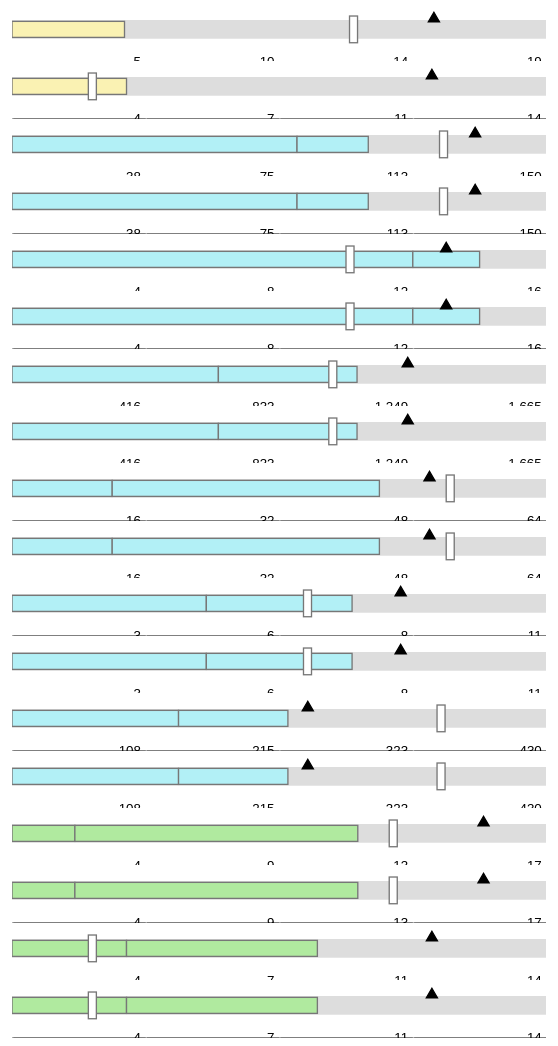
D3 v4 page, settled after 480 driven frames (8 s of simulated time); the page loaded 1 data file(s).


    
    /*
      D3 VISULAIZATION - CATEGORY STATS BULLET CHART

      The D3 code below was created with the help of the fantastic tutorial by Scott Murray, found here: http://alignedleft.com/tutorials/d3/

      Take note, I've used the "react-faux-dom" module by Oliver Caldwell within this component. It's necessary for D3 to work it's magic within React.
      You can find the module's github repo here: https://github.com/Olical/react-faux-dom.

      Also, for info on integrating D3 with ReactJS check out Oliver's blogpost here: http://oli.me.uk/2015/09/09/d3-within-react-the-right-way/
    */


    (function() { // self executing function here

      d3.json("bullets.json", function(error, json) {

        /* Vars
        **************************************************************/
        var dataset, data, color;

        var width, height, x0, xAxis, x1, y0, svg, chart, arc, rects;
            width = 400;
            height = 40;

        var devices, values, mark, max, min, roof;


        for (key in json) {

          json[key].forEach((set) => { // console.log({set})

           /* DATA AUGMENTATION
           **************************************************************/
           // This chart was originally made for a robust react/redux app which would calculate various parameter variables within
           // the chart's parent component. I didn't care to extract from that mess. So, instead, we do these needed calculations here:

            devices = set.DeviceValues;
            data = [], values = [], mark = 0;
            max = Math.max(set.Actual, set.Benchmark, set.CategoryAvg);
            color = set.Color

            for (var key in devices) {
                if (devices.hasOwnProperty(key)) {
                    // console.log("key", key, "value", devices[key]);

                    values.push(devices[key]);
                    data.push({name: key, value: devices[key], mark: mark });
                    mark += devices[key];
                }
            }

            min = Math.min.apply(null, values);

            roof = max + min


            /* D3
            **************************************************************/
            // Here's the good stuff

            // Scales
            x0 = d3.scaleLinear()
                  .domain([0, roof])
                  .range([0, width])

            xAxis = d3.axisBottom()
                  .scale(x0)
                  .tickValues([0, roof/4, roof/2, roof*3/4, roof])
                  // .tickSize(1)
                  // .innerTickSize(- height)
                  // .outerTickSize(0);


            data.forEach((datum) => { // console.log({datum})

              svg = d3.select("#viz").append("div")
                      .classed("svg-container", true) //container class to make it responsive
                    .append("svg")
                      // .attr("preserveAspectRatio", "xMinYMin meet") //responsive SVG needs these 2 attributes and no width and height attr
                      .attr("preserveAspectRatio", "none") //responsive SVG needs these 2 attributes and no width and height attr
                      .attr("viewBox", "0 0 400 40")
                      .classed("svg-content-responsive", true); //class to make it responsive

              svg.append("rect")
                    .attr("class", "bg")
                    .attr("transform", "translate(0," + 9 + ")")
                    .attr("fill", '#ddd')
                    .attr("y", 0)
                    .attr("height", 14)
                    .attr("x", 0)
                    .attr("width", width);

              svg.append("g")
                    .attr("class", "axis")
                    .attr("transform", "translate(0," + height + ")")
                    .call(xAxis)
                    .call(function(selection) {

                      // console.log(selection);
                      selection.selectAll('.tick line')
                        .style("stroke", "#ddd")

                      selection.selectAll('.tick text')
                        .style("font-size", "10px")
                        .style("color", "#555")
                        .style("text-anchor", "end")
                        .attr('transform', 'translate(-4,-13)');

                    })

              chart = svg.append("g")
                    .attr("class", "chart")
                    .attr("transform", "translate(0," + 10 + ")");

              rects = chart.selectAll("rect.actual")
                    .data(data)
                .enter().append("rect")
                    .attr("class", "actual")
                    .on("mouseover", function(d, i) {
                        d3.selectAll("#tooltip-head").text(d.name.split("-").join(" ")) // Update the tooltip header
                        // d3.selectAll("#tooltip-body").append("p").text("Value: "+d.value); // Fill the tooltip body
                        d3.select("#tooltip")
                            .style("height", "auto")
                            .style("width", "auto")
                            .classed("hidden", false); //Show the tooltip
                    })
                    .on("mousemove", function() {
                        d3.select("#tooltip") //Update the tooltip position
                          .style("left", (d3.event.clientX - 52) + "px")
                          .style("top", (d3.event.clientY - 50) + "px")
                    })
                      .on("mouseout", function() {

                        // d3.selectAll("#tooltip-body").selectAll("p").remove();
                        d3.select("#tooltip")
                        .classed("hidden", true); //Hide the tooltip
                    })
                    .attr("fill", color)
                    .style("stroke", "#777")
                    .attr("y", 0)
                    .attr("height", 12)
                    .attr("x", 0)
                    .attr("width", 0)
                  .transition().delay(function(d, i) { return i * 10; })
                    .attr("x", function (d) { return x0(d.mark) })
                    .attr("width", function (d) { return x0(d.value) })

              if(set.Benchmark !== null) {
                chart.append("rect")
                  .attr("class", "bench")
                  .attr("fill", "#fff")
                  .style("stroke", "#777")
                  .attr("y", -4)
                  .attr("height", 20)
                  .attr("x", x0(set.Benchmark))
                  .attr("width", 6)
              }

              // arc = d3.symbolTriangle.type('triangle-down').size(30);
              // arc = d3.symbolDiamond.size(30)

              chart.append("path")
                  .attr("d", d3.symbol().size(30).type(d3.symbolTriangle))
                  // .attr("transform", "rotate(180)")
                  .attr('fill', "#000")
                  .attr('stroke','#000')
                  .attr("transform", "translate("+x0(set.CategoryAvg)+",-2)")

            })

          })

        }

      })

    })();

  

### data: bullets.json
{
 "PowerMeterStats": [
  {
   "CategoryHeader": "Stat Item 1",
   "Color": "#faf2b3",
   "Benchmark": 12,
   "CategoryAvg": 15,
   "Actual": 4,
   "DeviceValues": {
    "PowerMeter-Main-1": 4
   }
  },
  {
   "CategoryHeader": "Stat Item 2",
   "Color": "#faf2b3",
   "Benchmark": 2,
   "CategoryAvg": 11,
   "Actual": 3,
   "DeviceValues": {
    "PowerMeter-Main-1": 3
   }
  }
 ],
 "ThermostatCategoryStats": [
  {
   "CategoryHeader": "Occupied Heating Setpoint Override (hrs)",
   "Color": "#b2f0f6",
   "Benchmark": 120,
   "CategoryAvg": 130,
   "Actual": 100,
   "DeviceValues": {
    "Tstat-Lobby-1": 80,
    "Tstat-Hallway-2": 20
   }
  },
  {
   "CategoryHeader": "Unoccupied Heating Setpoint Override (hr…",
   "Color": "#b2f0f6",
   "Benchmark": 10,
   "CategoryAvg": 13,
   "Actual": 14,
   "DeviceValues": {
    "Tstat-Lobby-1": 12,
    "Tstat-Hallway-2": 2
   }
  },
  {
   "CategoryHeader": "Hours in Heating Mode",
   "Color": "#b2f0f6",
   "Benchmark": 987,
   "CategoryAvg": 1233,
   "Actual": 1075,
   "DeviceValues": {
    "Tstat-Lobby-1": 643,
    "Tstat-Hallway-2": 432
   }
  },
  {
   "CategoryHeader": "Occupied Cooling Setpoint Override (hrs)",
   "Color": "#b2f0f6",
   "Benchmark": 52,
   "CategoryAvg": 50,
   "Actual": 44,
   "DeviceValues": {
    "Tstat-Lobby-1": 12,
    "Tstat-Hallway-2": 32
   }
  },
  {
   "CategoryHeader": "Unoccupied Cooling Setpoint Override (hr…",
   "Color": "#b2f0f6",
   "Benchmark": 6,
   "CategoryAvg": 8,
   "Actual": 7,
   "DeviceValues": {
    "Tstat-Lobby-1": 4,
    "Tstat-Hallway-2": 3
   }
  },
  {
   "CategoryHeader": "Hours in Cooling Mode",
   "Color": "#b2f0f6",
   "Benchmark": 342,
   "CategoryAvg": 238,
   "Actual": 222,
   "DeviceValues": {
    "Tstat-Lobby-1": 134,
    "Tstat-Hallway-2": 88
   }
  }
 ],
 "LightingCategoryStats": [
  {
   "CategoryHeader": "Unoccupied Hours Saved",
   "Color": "#b0ea9f",
   "Benchmark": 12,
   "CategoryAvg": 15,
   "Actual": 11,
   "DeviceValues": {
    "LightSwitch-Lobby-1": 2,
    "LightSwitch-Hallway-2": 9
   }
  },
  {
   "CategoryHeader": "Hours On After Hours",
   "Color": "#b0ea9f",
   "Benchmark": 2,
   "CategoryAvg": 11,
   "Actual": 8,
   "DeviceValues": {
    "Tstat-Lobby-1": 3,
    "Tstat-Hallway-2": 5
   }
  }
 ]
}